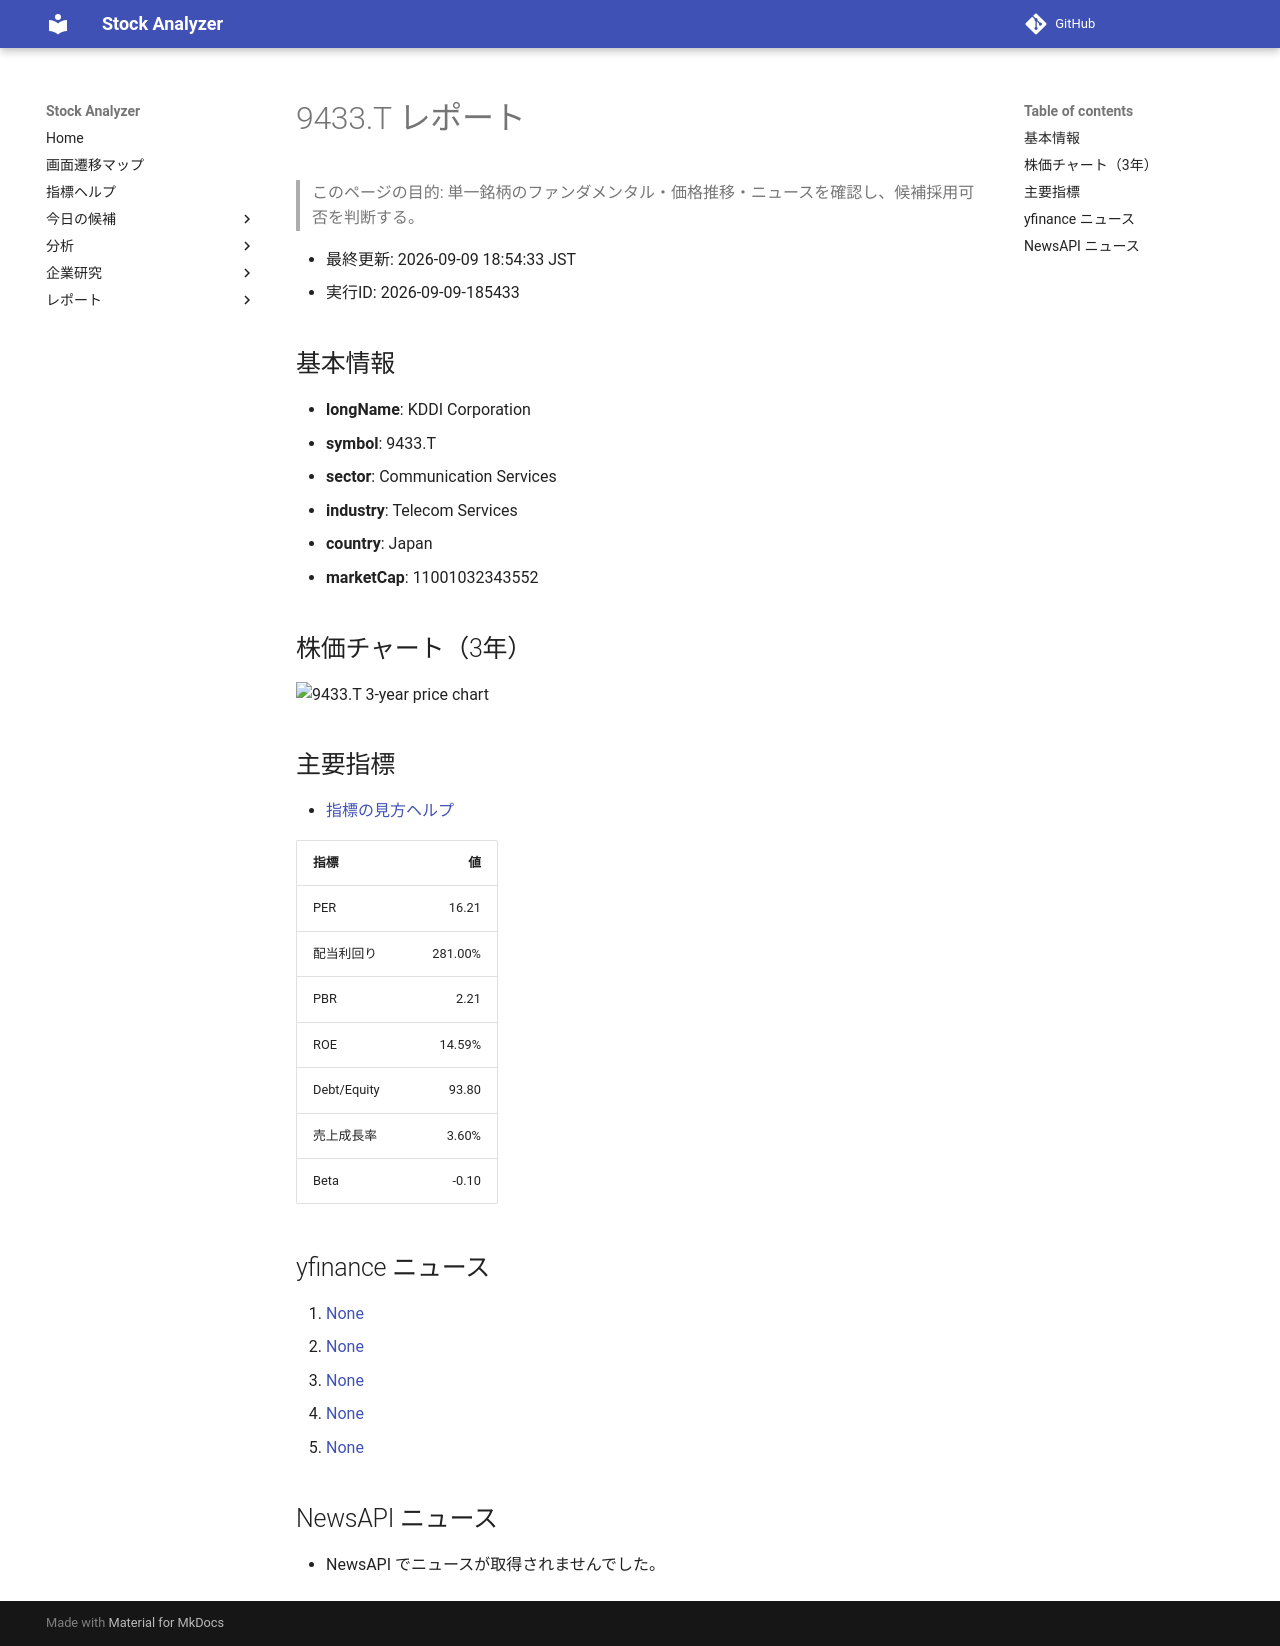

repository: Yumi-note/Making-APP · page: stocks/2026-09-09/185433/9433_T/index.html · generator: mkdocs

# 9433.T レポート

> このページの目的: 単一銘柄のファンダメンタル・価格推移・ニュースを確認し、候補採用可否を判断する。

- 最終更新: 2026-09-09 18:54:33 JST
- 実行ID: 2026-09-09-185433

## 基本情報

- **longName**: KDDI Corporation
- **symbol**: 9433.T
- **sector**: Communication Services
- **industry**: Telecom Services
- **country**: Japan
- **marketCap**: 11001032343552

## 株価チャート（3年）

![9433.T 3-year price chart](9433_T_3y.png)

## 主要指標

- [指標の見方ヘルプ](../../../../indicators.md)

| 指標 | 値 |
|---|---:|
| PER | 16.21 |
| 配当利回り | 281.00% |
| PBR | 2.21 |
| ROE | 14.59% |
| Debt/Equity | 93.80 |
| 売上成長率 | 3.60% |
| Beta | -0.10 |

## yfinance ニュース

1. [None](None)
2. [None](None)
3. [None](None)
4. [None](None)
5. [None](None)

## NewsAPI ニュース

- NewsAPI でニュースが取得されませんでした。
